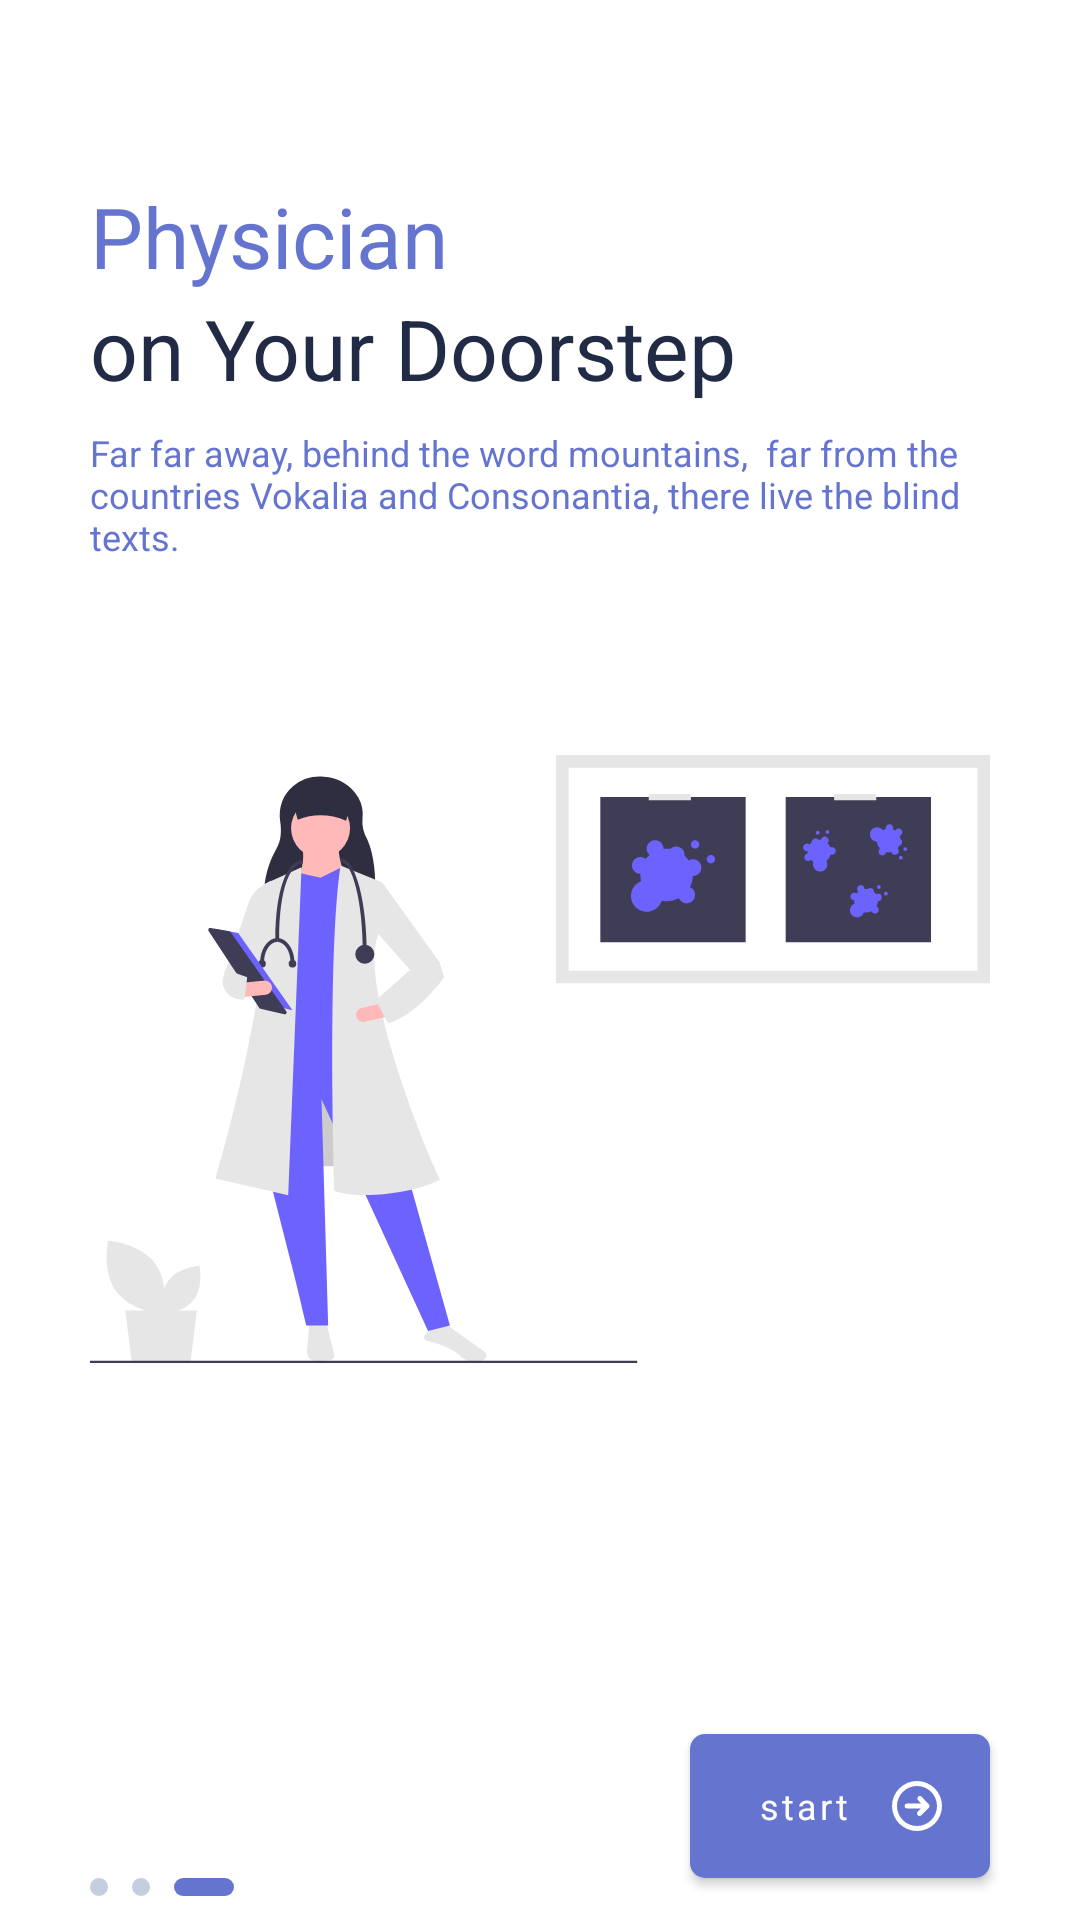

This screen was rendered from an Android layout file. Write that file and the resources it references.
<!-- AndroidManifest.xml: application theme AppTheme -->
<!-- res/layout/fragment_slide_three.xml -->
<?xml version="1.0" encoding="utf-8"?>
<androidx.core.widget.NestedScrollView
    xmlns:android="http://schemas.android.com/apk/res/android"
    xmlns:app="http://schemas.android.com/apk/res-auto"
    android:background="@color/myWhite"
    xmlns:tools="http://schemas.android.com/tools"
    android:id="@+id/nested"
    android:fillViewport="true"
    android:layout_width="match_parent"
    android:layout_height="match_parent">

<androidx.constraintlayout.widget.ConstraintLayout
    android:id="@+id/frameLayout"
    android:layout_width="match_parent"
    android:layout_height="match_parent"
    tools:context=".SlideOneFragment">

    <TextView
        android:id="@+id/textView3"
        android:layout_width="wrap_content"
        android:layout_height="wrap_content"
        android:layout_marginTop="60dp"
        android:text="Physician"
        android:textColor="@color/mainColor"
        android:textSize="28sp"
        app:layout_constraintStart_toStartOf="@+id/guideline2"
        app:layout_constraintTop_toTopOf="parent" />

    <TextView
        android:id="@+id/textView4"
        android:layout_width="wrap_content"
        android:layout_height="wrap_content"
        android:text="on Your Doorstep"
        android:textColor="#222B45"

        android:textSize="28sp"
        app:layout_constraintStart_toStartOf="@+id/textView3"
        app:layout_constraintTop_toBottomOf="@+id/textView3" />

    <TextView
        android:id="@+id/textView5"
        android:layout_width="0dp"
        android:layout_height="wrap_content"
        android:layout_marginTop="8dp"
        android:text="Far far away, behind the word mountains,  far from the countries Vokalia and Consonantia, there live the blind texts."
        android:textColor="@color/mainColor"
        app:layout_constraintEnd_toStartOf="@+id/guideline3"
        app:layout_constraintStart_toStartOf="@+id/textView4"
        app:layout_constraintTop_toBottomOf="@+id/textView4" />

    <ImageView
        android:id="@+id/imageView2"
        android:layout_width="0dp"
        android:layout_height="@dimen/dp_300"
        android:layout_marginTop="16dp"
        android:src="@drawable/ic_illus_three"
        app:layout_constraintEnd_toStartOf="@+id/guideline3"
        app:layout_constraintStart_toStartOf="@+id/guideline2"
        app:layout_constraintTop_toBottomOf="@+id/textView5" />

    <ImageView
        android:id="@+id/imageView3"
        android:layout_width="wrap_content"
        android:layout_height="wrap_content"
        android:layout_marginBottom="8dp"
        android:src="@drawable/ic_slider_three"
        app:layout_constraintBottom_toBottomOf="parent"
        app:layout_constraintStart_toStartOf="@+id/guideline2" />

    <androidx.constraintlayout.widget.Guideline
        android:id="@+id/guideline2"
        android:layout_width="wrap_content"
        android:layout_height="wrap_content"
        android:orientation="vertical"
        app:layout_constraintGuide_begin="30dp" />

    <com.google.android.material.button.MaterialButton
        android:id="@+id/buttonThree"
        android:layout_width="@dimen/dp_140"
        android:layout_height="@dimen/dp_70"
        android:layout_marginTop="16dp"
        android:layout_marginBottom="8dp"
        android:drawableEnd="@drawable/ic_next_arrow"
        android:drawableRight="@drawable/ic_next_arrow"
        android:text="start"
        android:textAllCaps="false"
        android:textColor="@android:color/white"
        app:backgroundTint="@color/mainColor"
        app:cornerRadius="@dimen/dp_5"
        app:elevation="0dp"
        app:layout_constraintBottom_toBottomOf="parent"
        app:layout_constraintEnd_toStartOf="@+id/guideline3"
        app:layout_constraintTop_toBottomOf="@+id/imageView2"
        app:layout_constraintVertical_bias="1.0" />

    <androidx.constraintlayout.widget.Guideline
        android:id="@+id/guideline3"
        android:layout_width="wrap_content"
        android:layout_height="wrap_content"
        android:orientation="vertical"
        app:layout_constraintGuide_end="30dp" />
</androidx.constraintlayout.widget.ConstraintLayout>
</androidx.core.widget.NestedScrollView>
<!-- resources referenced by this layout -->
<resources>
  <color name="mainColor">#6574CF</color>
  <color name="myWhite">#ffffff</color>
  <dimen name="dp_140">100dp</dimen>
  <dimen name="dp_300">300dp</dimen>
  <dimen name="dp_5">5dp</dimen>
  <dimen name="dp_70">60dp</dimen>
  <!-- drawable ic_illus_three: vector/xml drawable (drawable, 9788 chars, omitted) -->
  <!-- drawable ic_next_arrow (drawable) -->
  <vector xmlns:android="http://schemas.android.com/apk/res/android"
      android:width="16.667dp"
      android:height="16.667dp"
      android:viewportWidth="16.667"
      android:viewportHeight="16.667">
    <path
        android:pathData="M8.333,16.667a8.333,8.333 0,1 1,8.333 -8.333A8.343,8.343 0,0 1,8.333 16.667ZM8.333,1.667A6.667,6.667 0,1 0,15 8.333,6.674 6.674,0 0,0 8.333,1.666ZM9.166,11.667a0.833,0.833 0,0 1,-0.589 -1.423L9.655,9.167L5,9.167A0.834,0.834 0,0 1,5 7.5L9.72,7.5L8.678,6.409A0.834,0.834 0,0 1,9.884 5.257l2.386,2.5a0.3,0.3 0,0 1,0.044 0.066,0.451 0.451,0 0,0 0.028,0.046l0.025,0.035a0.547,0.547 0,0 1,0.07 0.117,0.792 0.792,0 0,1 0.048,0.235 0.174,0.174 0,0 0,0.008 0.035,0.147 0.147,0 0,1 0.008,0.042 0.858,0.858 0,0 1,-0.065 0.32,0.836 0.836,0 0,1 -0.179,0.269l-2.5,2.5A0.828,0.828 0,0 1,9.166 11.667Z"
        android:fillColor="#fff"/>
  </vector>
  <!-- drawable ic_slider_three (drawable) -->
  <vector xmlns:android="http://schemas.android.com/apk/res/android"
      android:width="48dp"
      android:height="6dp"
      android:viewportWidth="48"
      android:viewportHeight="6">
    <path
        android:pathData="M31,0L45,0A3,3 0,0 1,48 3L48,3A3,3 0,0 1,45 6L31,6A3,3 0,0 1,28 3L28,3A3,3 0,0 1,31 0z"
        android:fillColor="#6574cf"/>
    <path
        android:pathData="M3,0L3,0A3,3 0,0 1,6 3L6,3A3,3 0,0 1,3 6L3,6A3,3 0,0 1,0 3L0,3A3,3 0,0 1,3 0z"
        android:fillColor="#c5cee0"/>
    <path
        android:pathData="M17,0L17,0A3,3 0,0 1,20 3L20,3A3,3 0,0 1,17 6L17,6A3,3 0,0 1,14 3L14,3A3,3 0,0 1,17 0z"
        android:fillColor="#c5cee0"/>
  </vector>
  <style name="AppTheme" parent="Theme.MaterialComponents.NoActionBar">
          
          <item name="colorPrimary">@color/colorPrimary</item>
          <item name="colorPrimaryDark">@color/colorPrimaryDark</item>
          <item name="colorAccent">@color/colorAccent</item>
  
          <item name="fontFamily">@font/karla</item>
          <item name="android:textSize">@dimen/sp_12</item>
      </style>
  <color name="colorPrimary">#6574CF</color>
  <color name="colorPrimaryDark">#6574CF</color>
  <color name="colorAccent">#6574CF</color>
  <dimen name="sp_12">12sp</dimen>
</resources>
